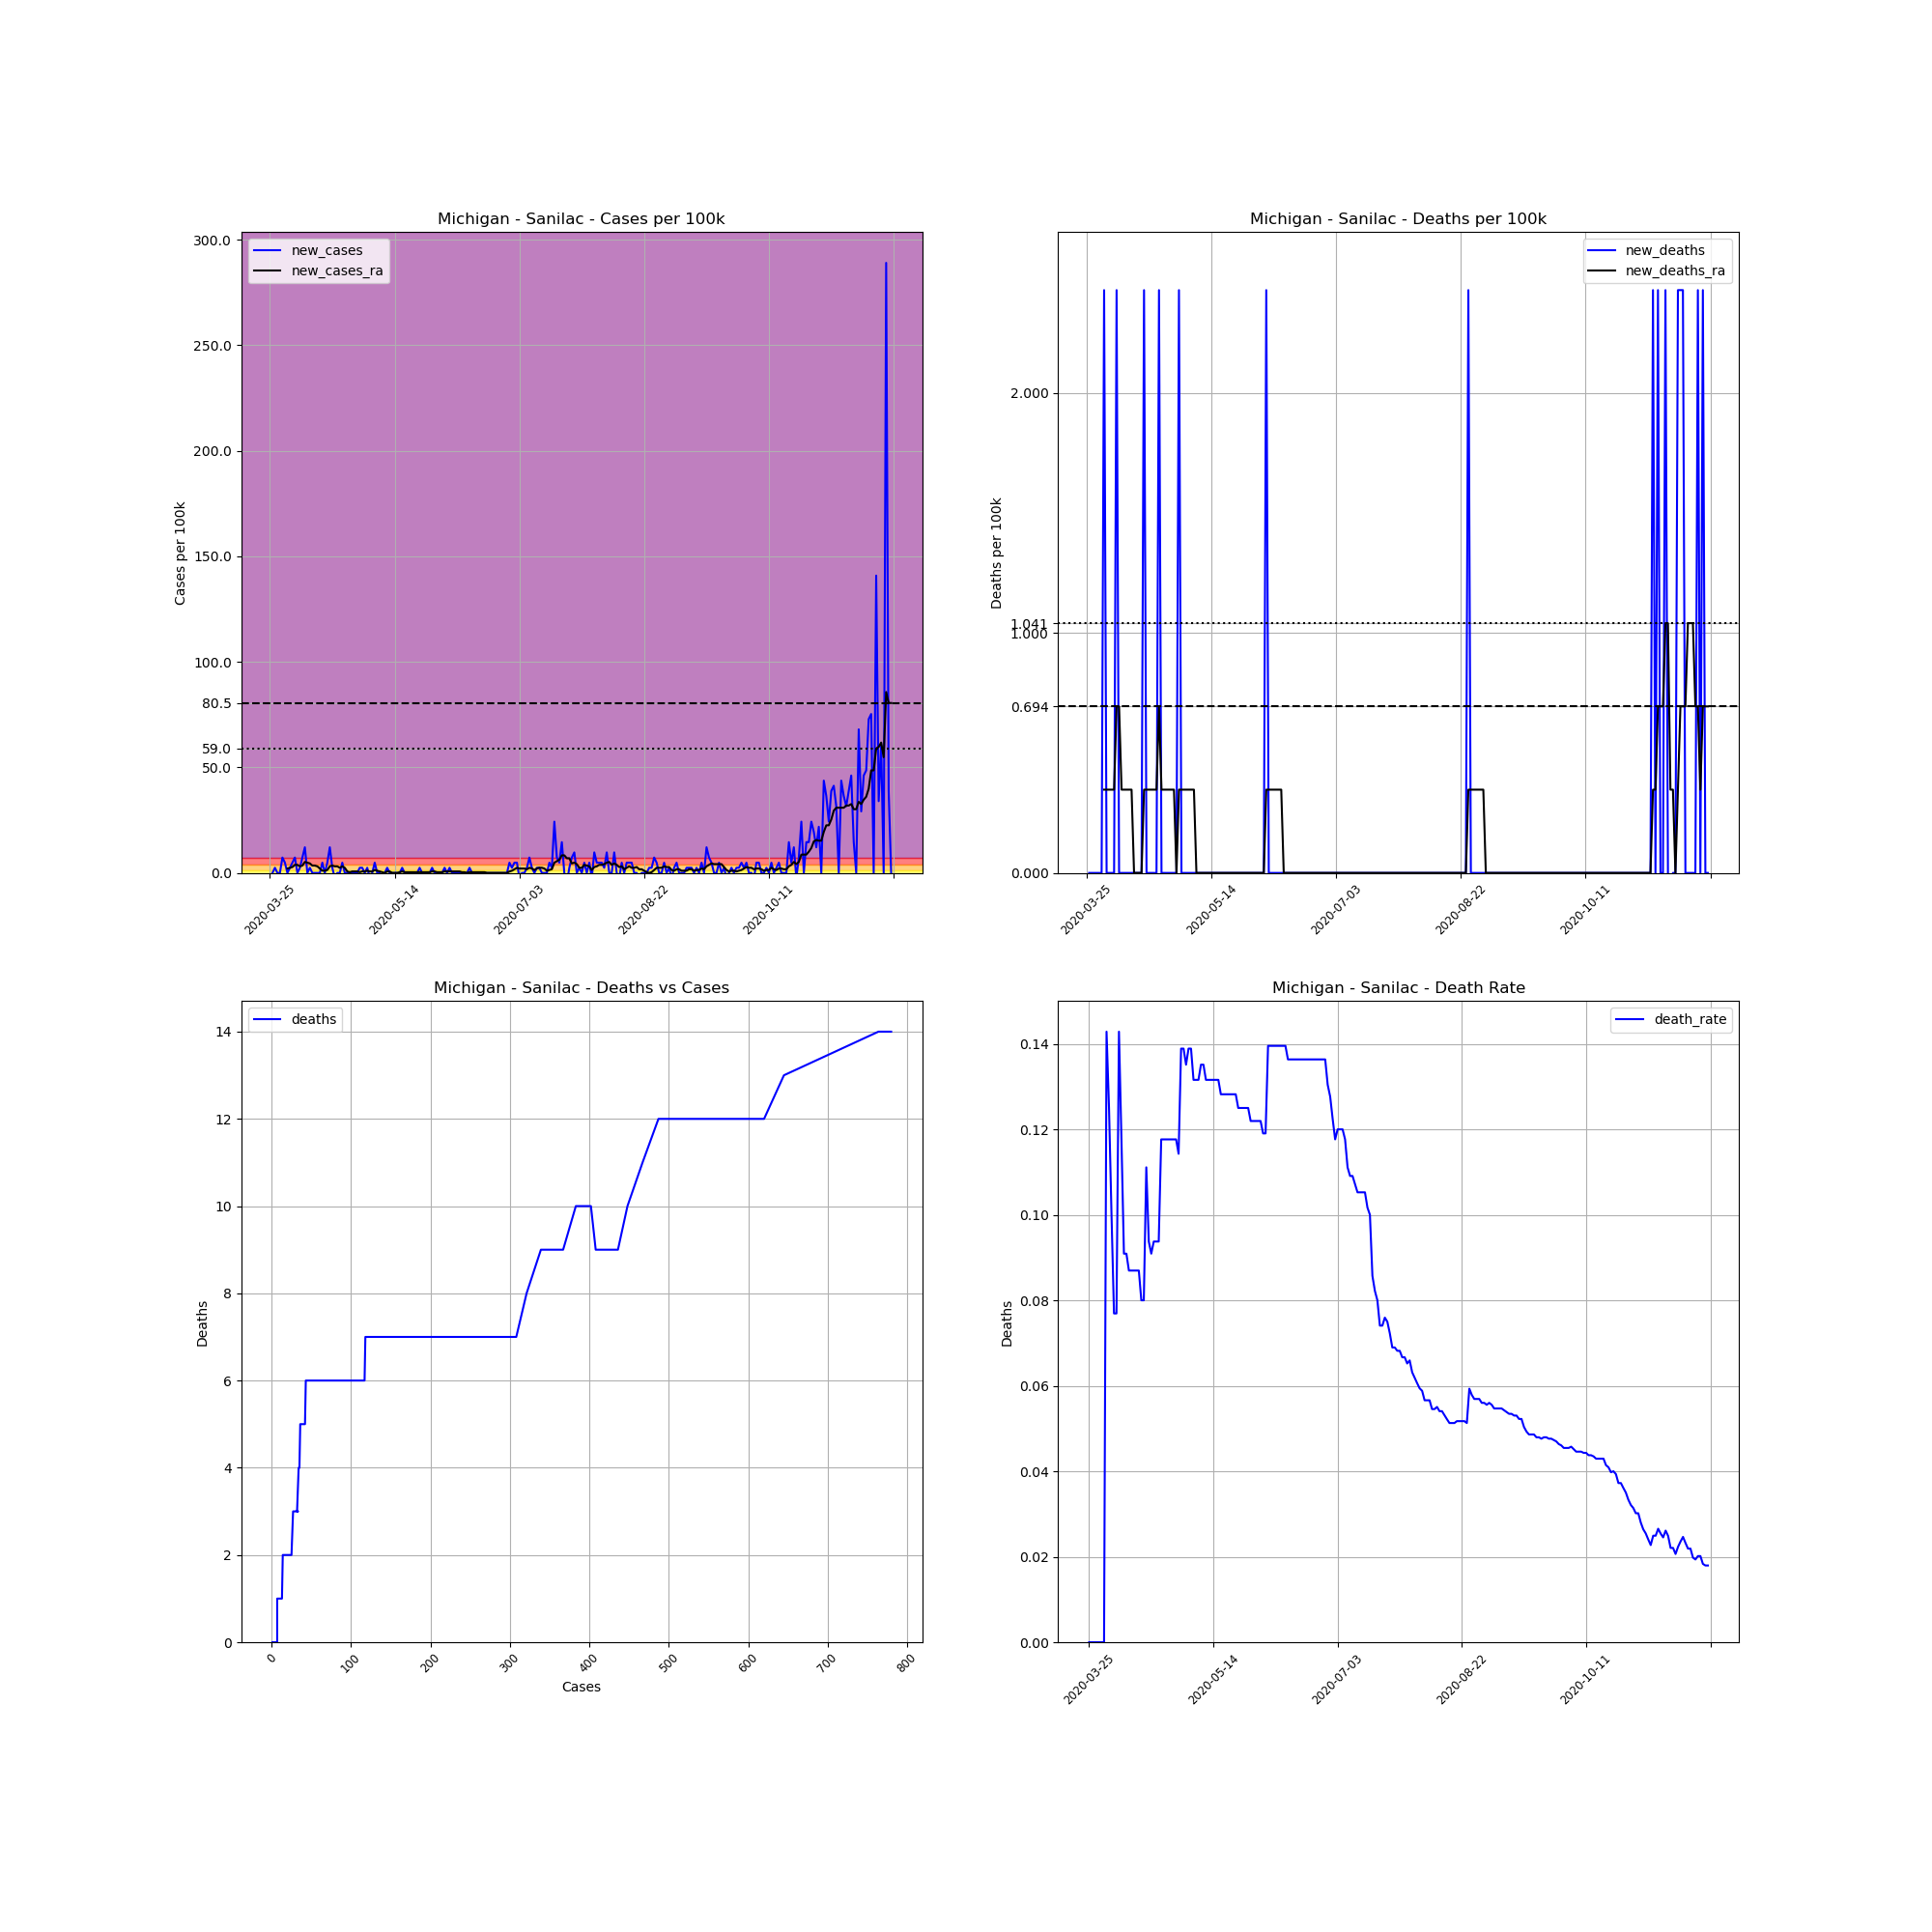

The data file committed next to this chart (first rows):
, date, county, state, fips, cases, deaths, COUNTY, STNAME, CTYNAME, POPESTIMATE2019, cases_per_100k, deaths_per_100k, death_rate, new_cases, new_deaths, new_cases_ra, new_deaths_ra
357393, 2020-03-25, Sanilac, Michigan, 26151, 1, 0.0, 151, Michigan, Sanilac, 41170, 2.429, 0.0, 0.0, , , , 
357394, 2020-03-26, Sanilac, Michigan, 26151, 1, 0.0, 151, Michigan, Sanilac, 41170, 2.429, 0.0, 0.0, 0.0, 0.0, , 
357395, 2020-03-27, Sanilac, Michigan, 26151, 2, 0.0, 151, Michigan, Sanilac, 41170, 4.858, 0.0, 0.0, 2.429, 0.0, , 
357396, 2020-03-28, Sanilac, Michigan, 26151, 2, 0.0, 151, Michigan, Sanilac, 41170, 4.858, 0.0, 0.0, 0.0, 0.0, , 
357397, 2020-03-29, Sanilac, Michigan, 26151, 2, 0.0, 151, Michigan, Sanilac, 41170, 4.858, 0.0, 0.0, 0.0, 0.0, , 
357398, 2020-03-30, Sanilac, Michigan, 26151, 5, 0.0, 151, Michigan, Sanilac, 41170, 12.14, 0.0, 0.0, 7.287, 0.0, , 
357399, 2020-03-31, Sanilac, Michigan, 26151, 7, 0.0, 151, Michigan, Sanilac, 41170, 17, 0.0, 0.0, 4.858, 0.0, , 
357400, 2020-04-01, Sanilac, Michigan, 26151, 7, 1.0, 151, Michigan, Sanilac, 41170, 17, 2.429, 0.1429, 0.0, 2.429, 2.082, 0.347
357401, 2020-04-02, Sanilac, Michigan, 26151, 8, 1.0, 151, Michigan, Sanilac, 41170, 19.43, 2.429, 0.125, 2.429, 0.0, 2.429, 0.347
357402, 2020-04-03, Sanilac, Michigan, 26151, 10, 1.0, 151, Michigan, Sanilac, 41170, 24.29, 2.429, 0.1, 4.858, 0.0, 2.776, 0.347
357403, 2020-04-04, Sanilac, Michigan, 26151, 13, 1.0, 151, Michigan, Sanilac, 41170, 31.58, 2.429, 0.07692, 7.287, 0.0, 3.817, 0.347
357404, 2020-04-05, Sanilac, Michigan, 26151, 13, 1.0, 151, Michigan, Sanilac, 41170, 31.58, 2.429, 0.07692, 0.0, 0.0, 3.817, 0.347
357405, 2020-04-06, Sanilac, Michigan, 26151, 14, 2.0, 151, Michigan, Sanilac, 41170, 34.01, 4.858, 0.1429, 2.429, 2.429, 3.123, 0.694
357406, 2020-04-07, Sanilac, Michigan, 26151, 17, 2.0, 151, Michigan, Sanilac, 41170, 41.29, 4.858, 0.1176, 7.287, 0.0, 3.47, 0.694
357407, 2020-04-08, Sanilac, Michigan, 26151, 22, 2.0, 151, Michigan, Sanilac, 41170, 53.44, 4.858, 0.09091, 12.14, 0.0, 5.205, 0.347
357408, 2020-04-09, Sanilac, Michigan, 26151, 22, 2.0, 151, Michigan, Sanilac, 41170, 53.44, 4.858, 0.09091, 0.0, 0.0, 4.858, 0.347
357409, 2020-04-10, Sanilac, Michigan, 26151, 23, 2.0, 151, Michigan, Sanilac, 41170, 55.87, 4.858, 0.08696, 2.429, 0.0, 4.511, 0.347
357410, 2020-04-11, Sanilac, Michigan, 26151, 23, 2.0, 151, Michigan, Sanilac, 41170, 55.87, 4.858, 0.08696, 0.0, 0.0, 3.47, 0.347
357411, 2020-04-12, Sanilac, Michigan, 26151, 23, 2.0, 151, Michigan, Sanilac, 41170, 55.87, 4.858, 0.08696, 0.0, 0.0, 3.47, 0.347
357412, 2020-04-13, Sanilac, Michigan, 26151, 23, 2.0, 151, Michigan, Sanilac, 41170, 55.87, 4.858, 0.08696, 0.0, 0.0, 3.123, 0.0
357413, 2020-04-14, Sanilac, Michigan, 26151, 23, 2.0, 151, Michigan, Sanilac, 41170, 55.87, 4.858, 0.08696, 0.0, 0.0, 2.082, 0.0
357414, 2020-04-15, Sanilac, Michigan, 26151, 25, 2.0, 151, Michigan, Sanilac, 41170, 60.72, 4.858, 0.08, 4.858, 0.0, 1.041, 0.0
357415, 2020-04-16, Sanilac, Michigan, 26151, 25, 2.0, 151, Michigan, Sanilac, 41170, 60.72, 4.858, 0.08, 0.0, 0.0, 1.041, 0.0
357416, 2020-04-17, Sanilac, Michigan, 26151, 27, 3.0, 151, Michigan, Sanilac, 41170, 65.58, 7.287, 0.1111, 4.858, 2.429, 1.388, 0.347
357417, 2020-04-18, Sanilac, Michigan, 26151, 32, 3.0, 151, Michigan, Sanilac, 41170, 77.73, 7.287, 0.09375, 12.14, 0.0, 3.123, 0.347
357418, 2020-04-19, Sanilac, Michigan, 26151, 33, 3.0, 151, Michigan, Sanilac, 41170, 80.16, 7.287, 0.09091, 2.429, 0.0, 3.47, 0.347
357419, 2020-04-20, Sanilac, Michigan, 26151, 32, 3.0, 151, Michigan, Sanilac, 41170, 77.73, 7.287, 0.09375, -2.429, 0.0, 3.123, 0.347
357420, 2020-04-21, Sanilac, Michigan, 26151, 32, 3.0, 151, Michigan, Sanilac, 41170, 77.73, 7.287, 0.09375, 0.0, 0.0, 3.123, 0.347
357421, 2020-04-22, Sanilac, Michigan, 26151, 32, 3.0, 151, Michigan, Sanilac, 41170, 77.73, 7.287, 0.09375, 0.0, 0.0, 2.429, 0.347
357422, 2020-04-23, Sanilac, Michigan, 26151, 34, 4.0, 151, Michigan, Sanilac, 41170, 82.58, 9.716, 0.1176, 4.858, 2.429, 3.123, 0.694
357423, 2020-04-24, Sanilac, Michigan, 26151, 34, 4.0, 151, Michigan, Sanilac, 41170, 82.58, 9.716, 0.1176, 0.0, 0.0, 2.429, 0.347
357424, 2020-04-25, Sanilac, Michigan, 26151, 34, 4.0, 151, Michigan, Sanilac, 41170, 82.58, 9.716, 0.1176, 0.0, 0.0, 0.694, 0.347
357425, 2020-04-26, Sanilac, Michigan, 26151, 34, 4.0, 151, Michigan, Sanilac, 41170, 82.58, 9.716, 0.1176, 0.0, 0.0, 0.347, 0.347
357426, 2020-04-27, Sanilac, Michigan, 26151, 34, 4.0, 151, Michigan, Sanilac, 41170, 82.58, 9.716, 0.1176, 0.0, 0.0, 0.694, 0.347
357427, 2020-04-28, Sanilac, Michigan, 26151, 34, 4.0, 151, Michigan, Sanilac, 41170, 82.58, 9.716, 0.1176, 0.0, 0.0, 0.694, 0.347
357428, 2020-04-29, Sanilac, Michigan, 26151, 34, 4.0, 151, Michigan, Sanilac, 41170, 82.58, 9.716, 0.1176, 0.0, 0.0, 0.694, 0.347
357429, 2020-04-30, Sanilac, Michigan, 26151, 35, 4.0, 151, Michigan, Sanilac, 41170, 85.01, 9.716, 0.1143, 2.429, 0.0, 0.347, 0.0
357430, 2020-05-01, Sanilac, Michigan, 26151, 36, 5.0, 151, Michigan, Sanilac, 41170, 87.44, 12.14, 0.1389, 2.429, 2.429, 0.694, 0.347
357431, 2020-05-02, Sanilac, Michigan, 26151, 36, 5.0, 151, Michigan, Sanilac, 41170, 87.44, 12.14, 0.1389, 0.0, 0.0, 0.694, 0.347
357432, 2020-05-03, Sanilac, Michigan, 26151, 37, 5.0, 151, Michigan, Sanilac, 41170, 89.87, 12.14, 0.1351, 2.429, 0.0, 1.041, 0.347
357433, 2020-05-04, Sanilac, Michigan, 26151, 36, 5.0, 151, Michigan, Sanilac, 41170, 87.44, 12.14, 0.1389, -2.429, 0.0, 0.694, 0.347
357434, 2020-05-05, Sanilac, Michigan, 26151, 36, 5.0, 151, Michigan, Sanilac, 41170, 87.44, 12.14, 0.1389, 0.0, 0.0, 0.694, 0.347
357435, 2020-05-06, Sanilac, Michigan, 26151, 38, 5.0, 151, Michigan, Sanilac, 41170, 92.3, 12.14, 0.1316, 4.858, 0.0, 1.388, 0.347
357436, 2020-05-07, Sanilac, Michigan, 26151, 38, 5.0, 151, Michigan, Sanilac, 41170, 92.3, 12.14, 0.1316, 0.0, 0.0, 1.041, 0.347
357437, 2020-05-08, Sanilac, Michigan, 26151, 38, 5.0, 151, Michigan, Sanilac, 41170, 92.3, 12.14, 0.1316, 0.0, 0.0, 0.694, 0.0
357438, 2020-05-09, Sanilac, Michigan, 26151, 37, 5.0, 151, Michigan, Sanilac, 41170, 89.87, 12.14, 0.1351, -2.429, 0.0, 0.347, 0.0
357439, 2020-05-10, Sanilac, Michigan, 26151, 37, 5.0, 151, Michigan, Sanilac, 41170, 89.87, 12.14, 0.1351, 0.0, 0.0, 0.0, 0.0
357440, 2020-05-11, Sanilac, Michigan, 26151, 38, 5.0, 151, Michigan, Sanilac, 41170, 92.3, 12.14, 0.1316, 2.429, 0.0, 0.694, 0.0
357441, 2020-05-12, Sanilac, Michigan, 26151, 38, 5.0, 151, Michigan, Sanilac, 41170, 92.3, 12.14, 0.1316, 0.0, 0.0, 0.694, 0.0
357442, 2020-05-13, Sanilac, Michigan, 26151, 38, 5.0, 151, Michigan, Sanilac, 41170, 92.3, 12.14, 0.1316, 0.0, 0.0, 0.0, 0.0
357443, 2020-05-14, Sanilac, Michigan, 26151, 38, 5.0, 151, Michigan, Sanilac, 41170, 92.3, 12.14, 0.1316, 0.0, 0.0, 0.0, 0.0
357444, 2020-05-15, Sanilac, Michigan, 26151, 38, 5.0, 151, Michigan, Sanilac, 41170, 92.3, 12.14, 0.1316, 0.0, 0.0, 0.0, 0.0
357445, 2020-05-16, Sanilac, Michigan, 26151, 38, 5.0, 151, Michigan, Sanilac, 41170, 92.3, 12.14, 0.1316, 0.0, 0.0, 0.347, 0.0
357446, 2020-05-17, Sanilac, Michigan, 26151, 39, 5.0, 151, Michigan, Sanilac, 41170, 94.73, 12.14, 0.1282, 2.429, 0.0, 0.694, 0.0
357447, 2020-05-18, Sanilac, Michigan, 26151, 39, 5.0, 151, Michigan, Sanilac, 41170, 94.73, 12.14, 0.1282, 0.0, 0.0, 0.347, 0.0
357448, 2020-05-19, Sanilac, Michigan, 26151, 39, 5.0, 151, Michigan, Sanilac, 41170, 94.73, 12.14, 0.1282, 0.0, 0.0, 0.347, 0.0
357449, 2020-05-20, Sanilac, Michigan, 26151, 39, 5.0, 151, Michigan, Sanilac, 41170, 94.73, 12.14, 0.1282, 0.0, 0.0, 0.347, 0.0
357450, 2020-05-21, Sanilac, Michigan, 26151, 39, 5.0, 151, Michigan, Sanilac, 41170, 94.73, 12.14, 0.1282, 0.0, 0.0, 0.347, 0.0
357451, 2020-05-22, Sanilac, Michigan, 26151, 39, 5.0, 151, Michigan, Sanilac, 41170, 94.73, 12.14, 0.1282, 0.0, 0.0, 0.347, 0.0
357452, 2020-05-23, Sanilac, Michigan, 26151, 39, 5.0, 151, Michigan, Sanilac, 41170, 94.73, 12.14, 0.1282, 0.0, 0.0, 0.347, 0.0
... 190 more rows
